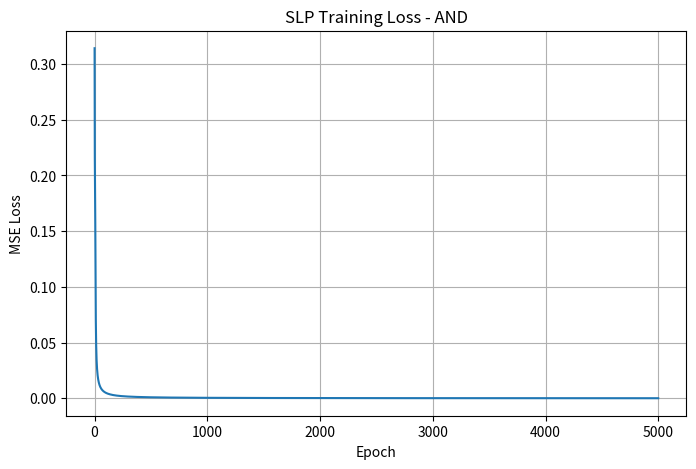
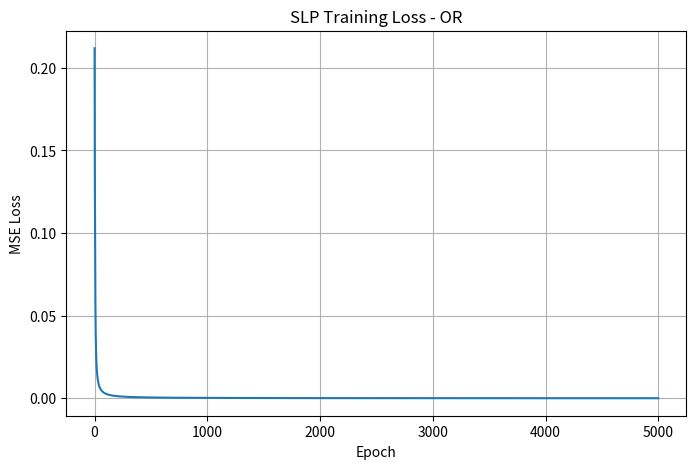
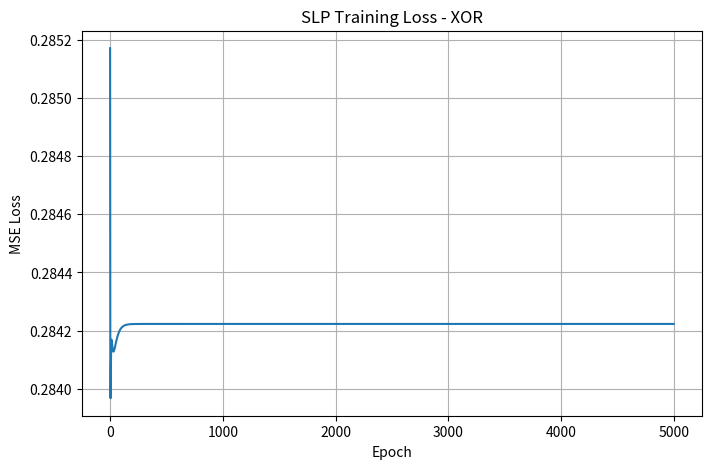

These charts were generated, in order, by the following Python code:
import math
import matplotlib.pyplot as plt

# Truth table
X = [
    [0, 0],
    [0, 1],
    [1, 0],
    [1, 1]
]

Y_AND = [0, 0, 0, 1]
Y_OR  = [0, 1, 1, 1]
Y_XOR = [0, 1, 1, 0]

class PurePythonSLP:

    def __init__(self, learning_rate=1.0):
        self.weights = [0.1, 0.1]
        self.bias = 0.1
        self.learning_rate = learning_rate

    def sigmoid(self, z):
        z = max(min(z, 500), -500)
        return 1 / (1 + math.exp(-z))

    def forward(self, x):
        z = (
            self.weights[0] * x[0]
            + self.weights[1] * x[1]
            + self.bias
        )

        y_hat = self.sigmoid(z)

        return z, y_hat

    def train(self, X, Y, epochs=5000):

        loss_history = []

        for epoch in range(epochs):

            total_loss = 0

            for x, y in zip(X, Y):

                # Forward pass
                z, y_hat = self.forward(x)

                # Error
                error = y_hat - y

                total_loss += error ** 2

                # Sigmoid derivative
                derivative = y_hat * (1 - y_hat)

                # Local gradient
                delta = error * derivative

                # Weight updates
                self.weights[0] -= (
                    self.learning_rate * delta * x[0]
                )

                self.weights[1] -= (
                    self.learning_rate * delta * x[1]
                )

                # Bias update
                self.bias -= (
                    self.learning_rate * delta
                )

            # MSE
            mse = total_loss / len(X)
            loss_history.append(mse)

        return loss_history

    def predict_probability(self, x):
        return self.forward(x)[1]

    def predict(self, x):
        return 1 if self.predict_probability(x) >= 0.5 else 0

# ==========================================
# AND GATE
# ==========================================

slp_and = PurePythonSLP(learning_rate=5.0)

and_loss = slp_and.train(
    X,
    Y_AND,
    epochs=5000
)

print("========== AND GATE ==========")
print("Weights:", slp_and.weights)
print("Bias:", slp_and.bias)
print("Final MSE:", and_loss[-1])

for x in X:
    print(
        x,
        "-> Probability:",
        round(slp_and.predict_probability(x), 4),
        "Prediction:",
        slp_and.predict(x)
    )


# ==========================================
# OR GATE
# ==========================================

slp_or = PurePythonSLP(learning_rate=5.0)

or_loss = slp_or.train(
    X,
    Y_OR,
    epochs=5000
)

print("\n========== OR GATE ==========")
print("Weights:", slp_or.weights)
print("Bias:", slp_or.bias)
print("Final MSE:", or_loss[-1])

for x in X:
    print(
        x,
        "-> Probability:",
        round(slp_or.predict_probability(x), 4),
        "Prediction:",
        slp_or.predict(x)
    )


# ==========================================
# XOR GATE
# ==========================================

slp_xor = PurePythonSLP(learning_rate=1.0)

xor_loss = slp_xor.train(
    X,
    Y_XOR,
    epochs=5000
)

print("\n========== XOR GATE ==========")
print("Weights:", slp_xor.weights)
print("Bias:", slp_xor.bias)
print("Final MSE:", xor_loss[-1])

for x in X:
    print(
        x,
        "-> Probability:",
        round(slp_xor.predict_probability(x), 4),
        "Prediction:",
        slp_xor.predict(x)
    )

plt.figure(figsize=(8, 5))
plt.plot(and_loss)
plt.xlabel("Epoch")
plt.ylabel("MSE Loss")
plt.title("SLP Training Loss - AND")
plt.grid(True)
plt.show()


plt.figure(figsize=(8, 5))
plt.plot(or_loss)
plt.xlabel("Epoch")
plt.ylabel("MSE Loss")
plt.title("SLP Training Loss - OR")
plt.grid(True)
plt.show()


plt.figure(figsize=(8, 5))
plt.plot(xor_loss)
plt.xlabel("Epoch")
plt.ylabel("MSE Loss")
plt.title("SLP Training Loss - XOR")
plt.grid(True)
plt.show()
